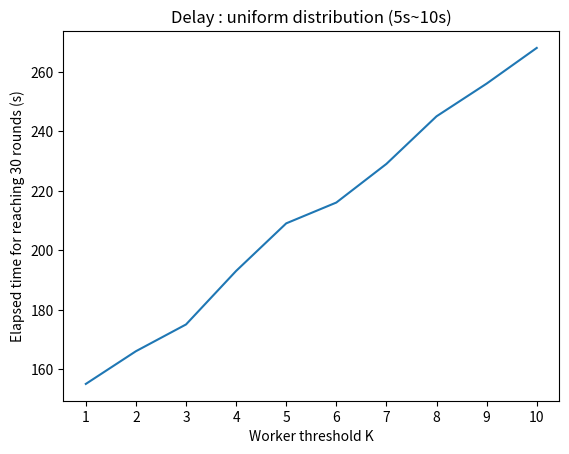

Write Python code to recreate this figure.
import csv
import matplotlib
matplotlib.use('Agg')
import matplotlib.pyplot as plt
import numpy as np


data = []
data.append(155) #1
data.append(166) #2
data.append(175) #3
data.append(193) #4
data.append(209) #5
data.append(216) #6
data.append(229) #7
data.append(245) #8
data.append(256) #9
data.append(268) #10



plt.plot(data)

plt.xticks( [0,1,2,3,4,5,6,7,8,9], [1,2,3,4,5,6,7,8,9,10] )  

plt.ylabel('Elapsed time for reaching 30 rounds (s)')
plt.xlabel('Worker threshold K')
plt.title('Delay : uniform distribution (5s~10s)')

plt.savefig('deadline_delay_test[5-10_uniform].png')
